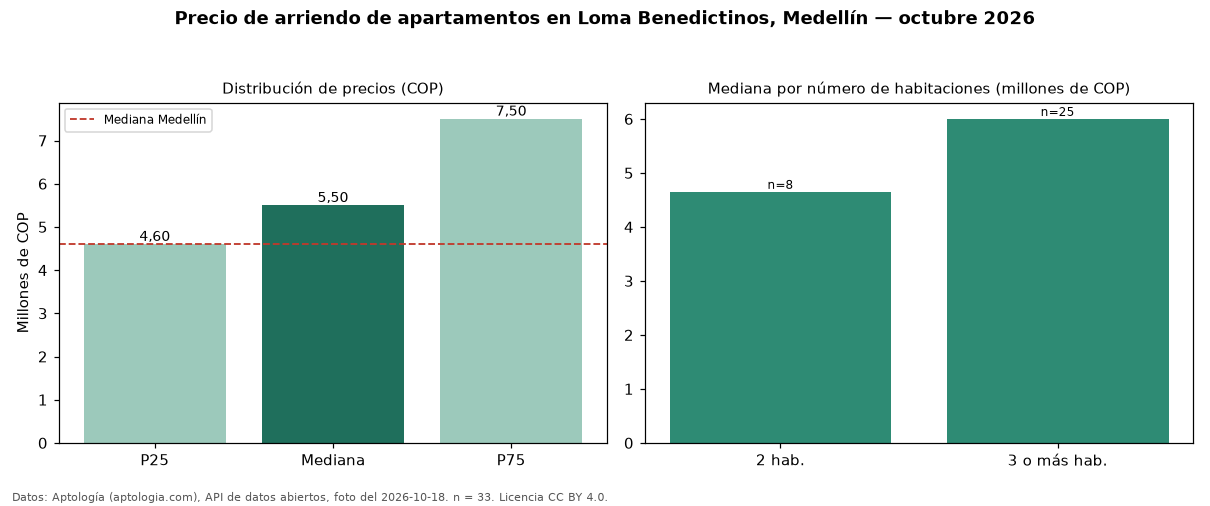

Data behind this chart, as committed beside it:
seccion, metrica, valor_cop, n
precio, p25, 4600000, 33
precio, mediana, 5500000, 33
precio, p75, 7500000, 33
precio, minimo, 3750000, 33
precio, maximo, 12000000, 33
parqueadero, avisos_con_parqueadero, 33, 33
parqueadero, mediana_con_parqueadero, 5500000, 33
habitaciones, 2, 4650000, 8
habitaciones, 3+, 6000000, 25
ciudad, mediana_ciudad, 4600000, 
fuente, fecha_foto, 2026-10-18, 
fuente, atribucion, https://www.aptologia.com/arriendo/medel…, 
